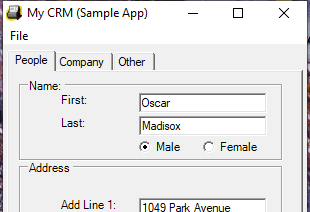
Workflow: Main

Step 1: Attach Window - My CRM on 'Form1' (mycrm.exe)
